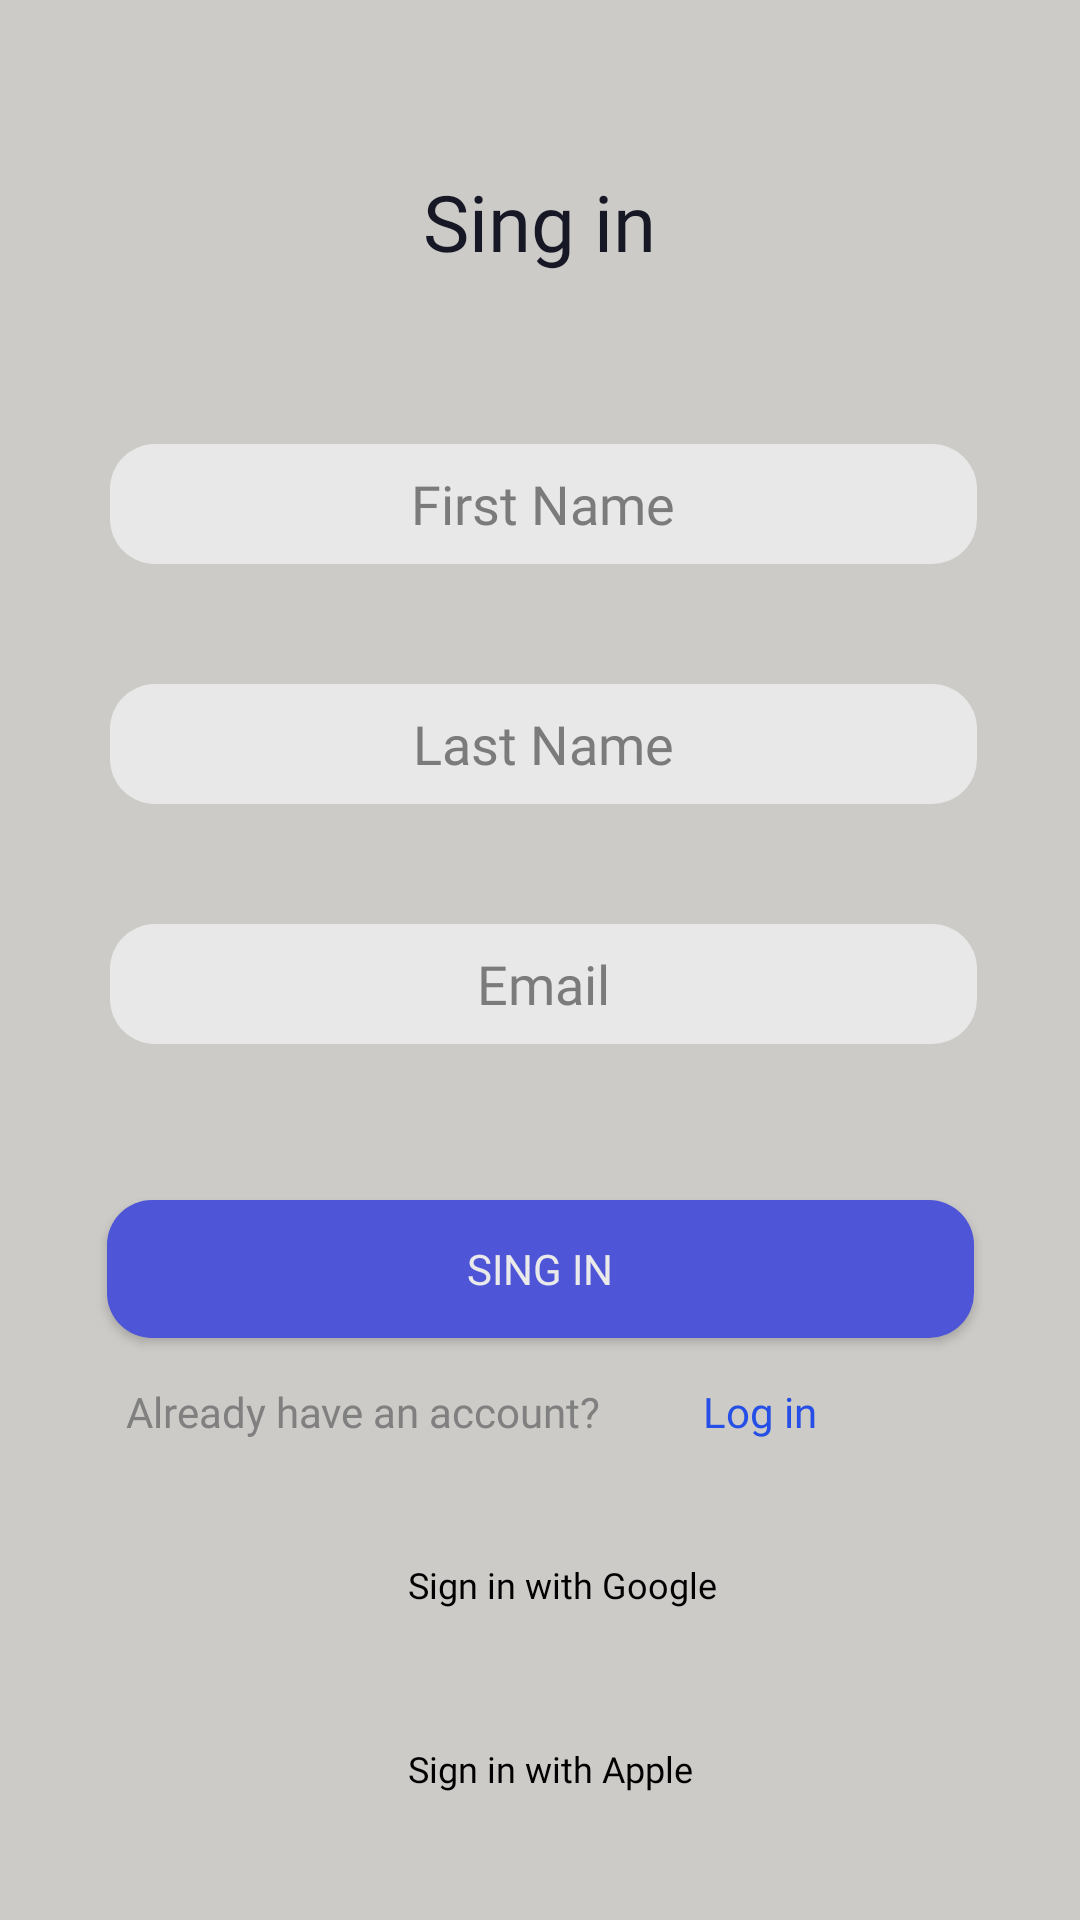

Layout XML and referenced resources for this Android screen:
<!-- AndroidManifest.xml: application theme Theme.OnlineShop -->
<!-- res/layout/fragment_sign_in_page.xml -->
<?xml version="1.0" encoding="utf-8"?>
<androidx.constraintlayout.widget.ConstraintLayout xmlns:android="http://schemas.android.com/apk/res/android"
    xmlns:tools="http://schemas.android.com/tools"
    android:layout_width="match_parent"
    android:layout_height="match_parent"
    xmlns:app="http://schemas.android.com/apk/res-auto"
    android:background="@color/singInBackground"
    tools:context=".presentation.SignInPageFragment">

    <TextView
        android:id="@+id/welcomeTitleTextView"
        android:layout_width="150dp"
        android:layout_height="48dp"
        android:layout_marginStart="112dp"
        android:layout_marginTop="50dp"
        android:layout_marginEnd="113dp"
        android:fontFamily="@font/montserrat_alternates_bold"
        android:gravity="center"
        android:text="@string/sing_in"
        android:textColor="@color/myBlack"
        android:textSize="26sp"
        app:layout_constraintEnd_toEndOf="parent"
        app:layout_constraintStart_toStartOf="parent"
        app:layout_constraintTop_toTopOf="parent" />

    <EditText
        android:id="@+id/singInFirstNameEditText"
        android:layout_width="289dp"
        android:layout_height="40dp"
        android:layout_marginStart="44dp"
        android:layout_marginTop="50dp"
        android:layout_marginEnd="42dp"
        android:background="@drawable/edit_text_background"
        android:fontFamily="@font/montserrat"
        android:gravity="center"
        android:hint="@string/first_name"
        android:textColorHint="#7B7B7B"
        app:layout_constraintEnd_toEndOf="parent"
        app:layout_constraintStart_toStartOf="parent"
        app:layout_constraintTop_toBottomOf="@id/welcomeTitleTextView"
        android:singleLine="true" />

    <EditText
        android:id="@+id/singInLastNameEditText"
        android:layout_width="289dp"
        android:layout_height="40dp"
        android:layout_marginStart="44dp"
        android:layout_marginTop="40dp"
        android:layout_marginEnd="42dp"
        android:background="@drawable/edit_text_background"
        android:fontFamily="@font/montserrat"
        android:gravity="center"
        android:hint="@string/last_name"
        android:textColorHint="#7B7B7B"
        app:layout_constraintEnd_toEndOf="parent"
        app:layout_constraintStart_toStartOf="parent"
        app:layout_constraintTop_toBottomOf="@id/singInFirstNameEditText" />

    <EditText
        android:id="@+id/singInEmailEditText"
        android:layout_width="289dp"
        android:layout_height="40dp"
        android:layout_marginStart="44dp"
        android:layout_marginTop="40dp"
        android:layout_marginEnd="42dp"
        android:background="@drawable/edit_text_background"
        android:fontFamily="@font/montserrat"
        android:gravity="center"
        android:hint="@string/email"
        android:textColorHint="#7B7B7B"
        app:layout_constraintEnd_toEndOf="parent"
        app:layout_constraintStart_toStartOf="parent"
        app:layout_constraintTop_toBottomOf="@id/singInLastNameEditText"
        android:singleLine="true"/>

    <Button
        android:id="@+id/singInButton"
        android:layout_width="289dp"
        android:layout_height="46dp"
        android:layout_marginStart="43dp"
        android:layout_marginTop="92dp"
        android:layout_marginEnd="43dp"
        android:background="@drawable/button_background"
        android:fontFamily="@font/montserrat"
        android:text="@string/sing_in"
        android:textColor="#EAEAEA"
        android:textSize="14sp"
        app:layout_constraintEnd_toEndOf="parent"
        app:layout_constraintStart_toStartOf="parent"
        app:layout_constraintTop_toTopOf="@id/singInEmailEditText"
        />

    <TextView
        android:id="@+id/singInTextView"
        android:layout_width="wrap_content"
        android:layout_height="wrap_content"
        android:layout_marginStart="42dp"
        android:layout_marginTop="15dp"
        android:fontFamily="@font/montserrat"
        android:text="@string/already_have_an_account"
        android:textColor="#808080"
        app:layout_constraintStart_toStartOf="parent"
        app:layout_constraintTop_toBottomOf="@id/singInButton" />

    <TextView
        android:id="@+id/singInLoginTextView"
        android:layout_width="wrap_content"
        android:layout_height="wrap_content"
        android:layout_marginStart="34dp"
        android:layout_marginTop="15dp"
        android:fontFamily="@font/montserrat"
        android:text="@string/log_in"
        android:textColor="#254FE6"
        app:layout_constraintStart_toEndOf="@id/singInTextView"
        app:layout_constraintTop_toBottomOf="@id/singInButton" />

    <ImageView
        android:id="@+id/singInGoogleIconImageView"
        android:layout_width="25dp"
        android:layout_height="25dp"
        android:layout_marginStart="99dp"
        android:layout_marginTop="40dp"
        android:src="@drawable/google_icon"
        app:layout_constraintStart_toStartOf="parent"
        app:layout_constraintTop_toBottomOf="@id/singInTextView" />

    <TextView
        android:id="@+id/singInGoogleTextView"
        android:layout_width="wrap_content"
        android:layout_height="wrap_content"
        android:layout_marginStart="12dp"
        android:layout_marginTop="40dp"
        android:fontFamily="@font/montserrat"
        android:text="@string/sing_in_with_google"
        android:textColor="#000000"
        android:textSize="12sp"
        app:layout_constraintStart_toEndOf="@id/singInGoogleIconImageView"
        app:layout_constraintTop_toBottomOf="@id/singInTextView" />

    <ImageView
        android:id="@+id/singInAppleIconImageView"
        android:layout_width="25dp"
        android:layout_height="25dp"
        android:layout_marginStart="99dp"
        android:layout_marginTop="40dp"
        android:src="@drawable/apple_icon"
        app:layout_constraintStart_toStartOf="parent"
        app:layout_constraintTop_toBottomOf="@id/singInGoogleIconImageView" />

    <TextView
        android:id="@+id/singInAppleTextView"
        android:layout_width="wrap_content"
        android:layout_height="wrap_content"
        android:layout_marginStart="12dp"
        android:layout_marginTop="45dp"
        android:fontFamily="@font/montserrat"
        android:text="@string/sing_in_with_apple"
        android:textColor="#000000"
        android:textSize="12sp"
        app:layout_constraintStart_toEndOf="@id/singInAppleIconImageView"
        app:layout_constraintTop_toBottomOf="@id/singInGoogleTextView" />

</androidx.constraintlayout.widget.ConstraintLayout>
<!-- resources referenced by this layout -->
<resources>
  <color name="myBlack">#161826</color>
  <color name="singInBackground">#CDCBC7</color>
  <!-- drawable button_background (drawable) -->
  <?xml version="1.0" encoding="utf-8"?>
  <selector xmlns:android="http://schemas.android.com/apk/res/android">
      <item>
          <shape>
              <solid android:color="#4E55D7"/>
              <corners android:radius="15dp"/>
          </shape>
      </item>
  
  </selector>
  <!-- drawable edit_text_background (drawable) -->
  <?xml version="1.0" encoding="utf-8"?>
  <selector xmlns:android="http://schemas.android.com/apk/res/android">
  
      <item>
          <shape android:shape="rectangle">
              <solid android:color="#E8E8E8"/>
              <corners android:radius="15dp"/>
          </shape>
      </item>
  
  </selector>
  <string name="already_have_an_account">Already have an account?</string>
  <string name="email">Email</string>
  <string name="first_name">First Name</string>
  <string name="last_name">Last Name</string>
  <string name="log_in">Log in</string>
  <string name="sing_in">Sing in</string>
  <string name="sing_in_with_apple">Sign in with Apple</string>
  <string name="sing_in_with_google">Sign in with Google</string>
  <style name="Theme.OnlineShop" parent="Theme.MaterialComponents.DayNight.NoActionBar">
          
          <item name="colorPrimary">@color/purple_500</item>
          <item name="colorPrimaryVariant">@color/singInBackground</item>
          <item name="colorOnPrimary">@color/white</item>
          
          <item name="colorSecondary">@color/teal_200</item>
          <item name="colorSecondaryVariant">@color/teal_700</item>
          <item name="colorOnSecondary">@color/black</item>
          
          <item name="android:statusBarColor">?attr/colorPrimaryVariant</item>
          
      </style>
  <color name="purple_500">#FF6200EE</color>
  <color name="white">#FFFFFFFF</color>
  <color name="teal_200">#FF03DAC5</color>
  <color name="teal_700">#FF018786</color>
  <color name="black">#FF000000</color>
</resources>
